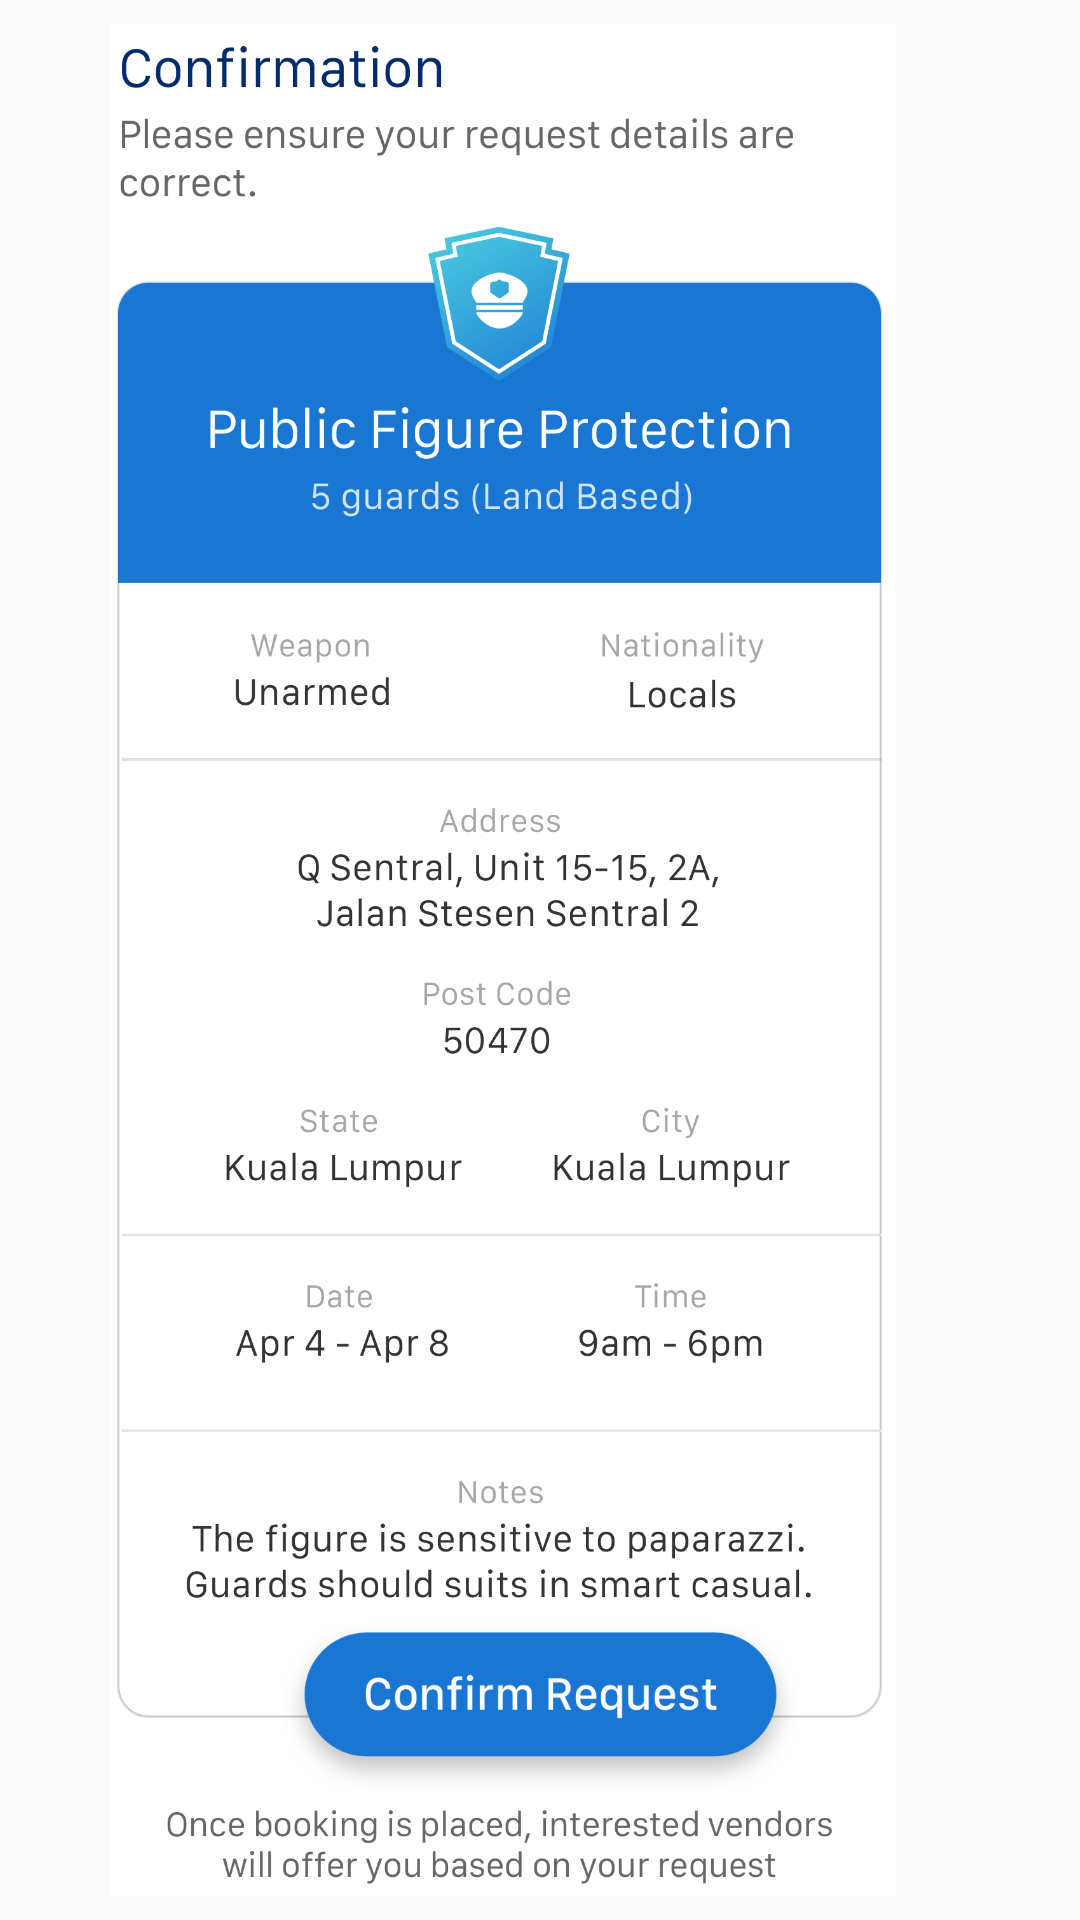

Write the Android layout XML for this screen, with the resource values it uses.
<!-- AndroidManifest.xml: application theme AppTheme -->
<!-- res/layout/activity_confirmation.xml -->
<?xml version="1.0" encoding="utf-8"?>
<android.support.constraint.ConstraintLayout xmlns:android="http://schemas.android.com/apk/res/android"
    xmlns:app="http://schemas.android.com/apk/res-auto"
    xmlns:tools="http://schemas.android.com/tools"
    android:layout_width="match_parent"
    android:layout_height="match_parent"
    android:background="@color/common_google_signin_btn_text_dark_default"
    tools:context=".services.confirmation">

    <ImageView
        android:id="@+id/imageView6"
        android:layout_width="404dp"
        android:layout_height="0dp"
        android:layout_marginTop="8dp"
        android:layout_marginEnd="8dp"
        android:layout_marginRight="8dp"
        android:layout_marginBottom="8dp"
        android:background="@color/common_google_signin_btn_text_dark_default"
        app:layout_constraintBottom_toBottomOf="parent"
        app:layout_constraintEnd_toEndOf="parent"
        app:layout_constraintHorizontal_bias="0.666"
        app:layout_constraintStart_toStartOf="parent"
        app:layout_constraintTop_toTopOf="parent"
        app:layout_constraintVertical_bias="1.0"
        app:srcCompat="@mipmap/aa" />

    <ImageView
        android:id="@+id/confirmBtn"
        android:layout_width="173dp"
        android:layout_height="65dp"
        android:layout_marginStart="8dp"
        android:layout_marginLeft="8dp"
        android:layout_marginTop="8dp"
        android:layout_marginEnd="8dp"
        android:layout_marginRight="8dp"
        android:layout_marginBottom="8dp"
        app:layout_constraintBottom_toBottomOf="parent"
        app:layout_constraintEnd_toEndOf="parent"
        app:layout_constraintStart_toStartOf="parent"
        app:layout_constraintTop_toTopOf="parent"
        app:layout_constraintVertical_bias="0.946"
        app:srcCompat="@drawable/btn_confirm_request" />
</android.support.constraint.ConstraintLayout>
<!-- resources referenced by this layout -->
<resources>
  <!-- drawable btn_confirm_request: png bitmap (drawable, 26320 bytes) -->
  <!-- mipmap aa: png bitmap (mipmap-xxhdpi, 222434 bytes) -->
  <style name="AppTheme" parent="Theme.AppCompat.Light.DarkActionBar">
          
          <item name="colorPrimary">@color/colorPrimary</item>
          <item name="colorPrimaryDark">@color/colorPrimaryDark</item>
          <item name="colorAccent">@color/colorAccent</item>
          <item name="windowActionBar">false</item>
          <item name="windowNoTitle">true</item>
      </style>
  <color name="colorPrimary">#2F56E0</color>
  <color name="colorPrimaryDark">#00574B</color>
  <color name="colorAccent">#D81B60</color>
</resources>
